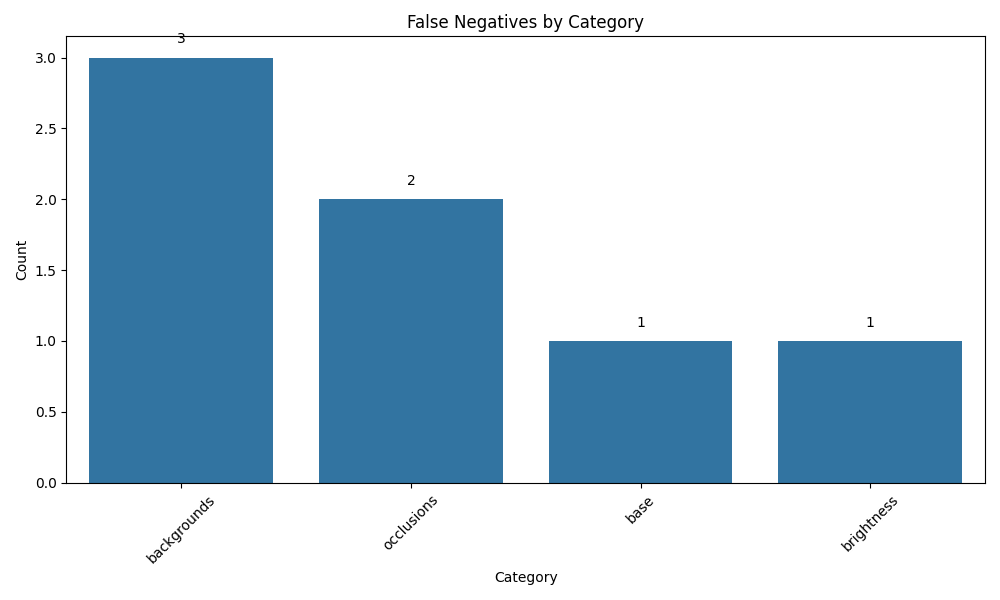

The file beside this chart, header and first rows:
category, count, percentage
backgrounds, 3, 42.86
base, 1, 14.29
brightness, 1, 14.29
occlusions, 2, 28.57
